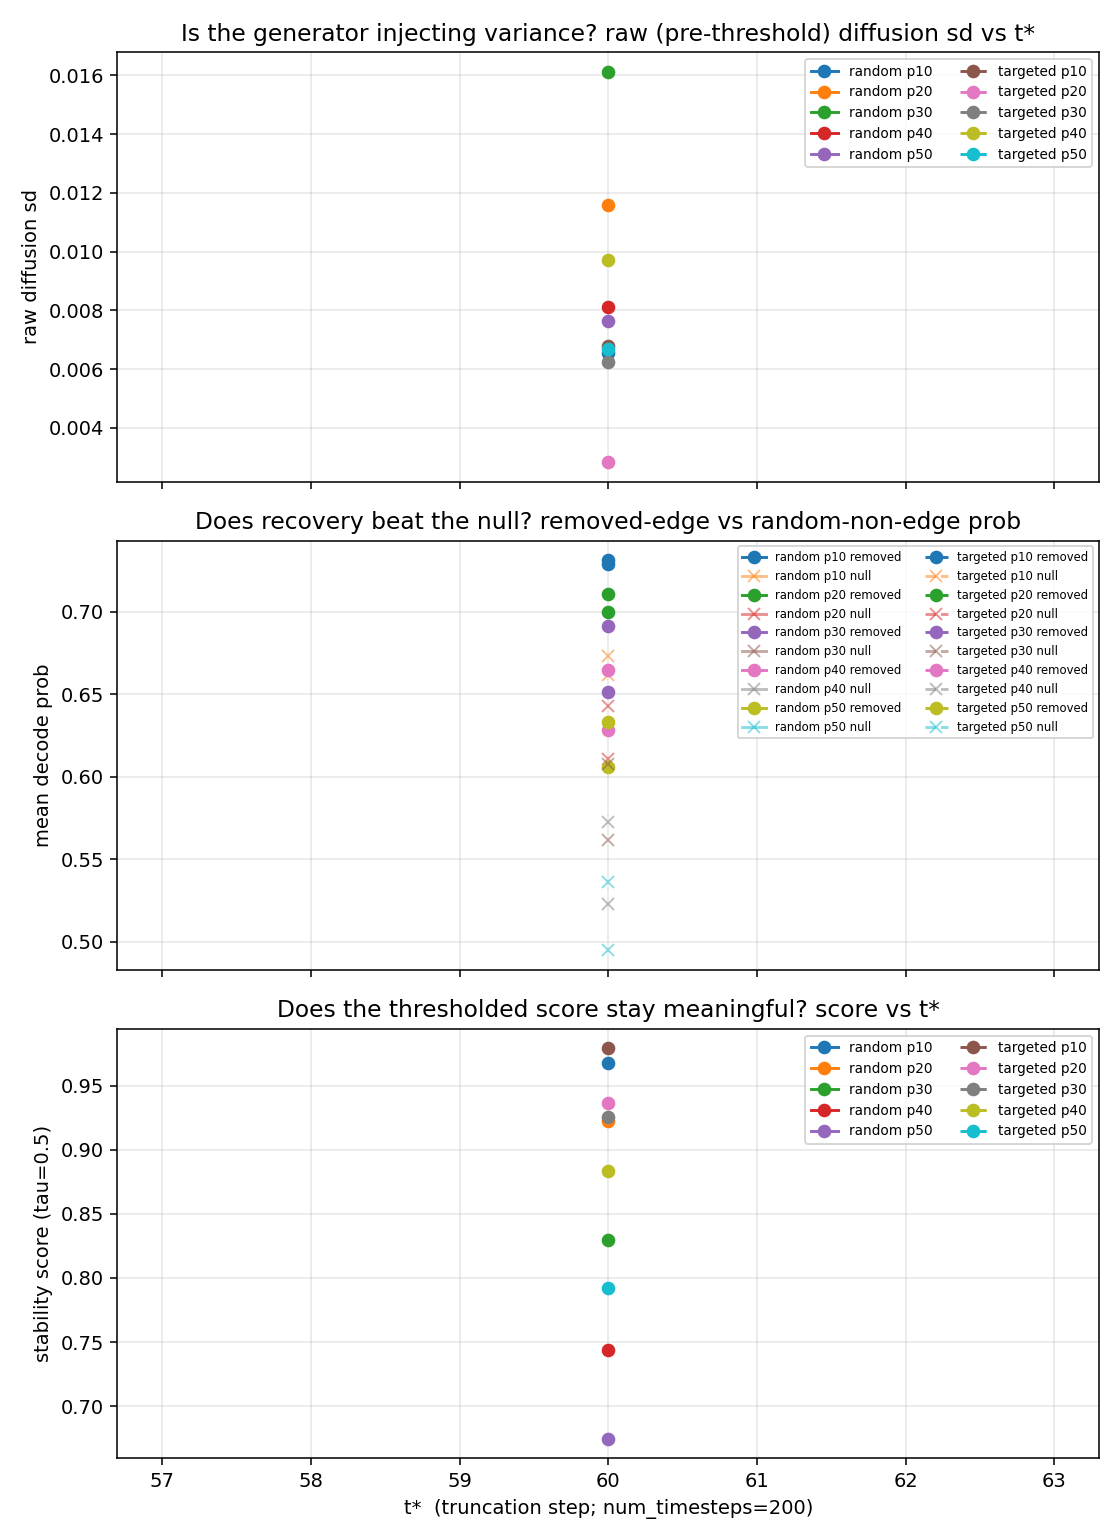

Data behind this chart, as committed beside it:
t_star, method, p_percent, n_graphs, K, tau, ddof, stability_score, structural_var, structural_std, diffusion_var, diffusion_std, total_var, raw_removed_mean, raw_null_mean, raw_separation, raw_diffusion_std, mean_removed_edges, auc
60, random, 10, 10, 5, 0.5, 1, 0.9679, 0.0007476, 0.02734, 0.0001385, 0.01177, 0.0007996, 0.7314, 0.6618, 0.0696, 0.006534, 38.0, 0.66
60, random, 20, 10, 5, 0.5, 1, 0.9223, 0.0008747, 0.02958, 0.0006224, 0.02495, 0.001311, 0.7001, 0.6109, 0.08919, 0.01157, 77.0, 0.6712
60, random, 30, 10, 5, 0.5, 1, 0.8296, 0.00294, 0.05422, 0.00163, 0.04038, 0.004031, 0.6514, 0.5614, 0.08999, 0.01613, 115.0, 0.6562
60, random, 40, 10, 5, 0.5, 1, 0.7436, 0.003536, 0.05947, 0.000673, 0.02594, 0.003797, 0.6282, 0.5229, 0.1054, 0.008101, 154.0, 0.6721
60, random, 50, 10, 5, 0.5, 1, 0.6747, 0.001143, 0.03381, 0.000411, 0.02027, 0.001385, 0.6058, 0.4947, 0.1111, 0.007645, 192.0, 0.6755
60, targeted, 10, 10, 5, 0.5, 1, 0.9789, 0.0008618, 0.02936, 0.0002078, 0.01441, 0.000961, 0.729, 0.6733, 0.05568, 0.006786, 38.0, 0.647
60, targeted, 20, 10, 5, 0.5, 1, 0.9366, 0.001401, 0.03742, 3.204587620172038e-05, 0.005661, 0.001312, 0.7109, 0.643, 0.06786, 0.00284, 77.0, 0.6511
60, targeted, 30, 10, 5, 0.5, 1, 0.9257, 0.0004974, 0.0223, 9.149338374291112e-05, 0.009565, 0.0005315, 0.6913, 0.6074, 0.08389, 0.006236, 115.0, 0.6709
60, targeted, 40, 10, 5, 0.5, 1, 0.8838, 0.002528, 0.05028, 0.0003782, 0.01945, 0.00263, 0.6647, 0.5726, 0.09206, 0.009705, 154.0, 0.6697
60, targeted, 50, 10, 5, 0.5, 1, 0.7925, 0.001342, 0.03663, 0.0004115, 0.02029, 0.001568, 0.6335, 0.5363, 0.09718, 0.006681, 192.0, 0.6659
